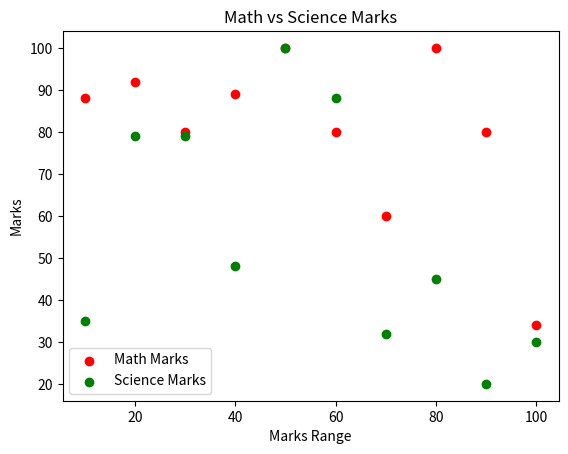

The matplotlib source for this figure:
import matplotlib.pyplot as plt

math_marks = [88, 92, 80, 89, 100, 80, 60, 100, 80, 34]
science_marks = [35, 79, 79, 48, 100, 88, 32, 45, 20, 30]
marks_range = [10, 20, 30, 40, 50, 60, 70, 80, 90, 100]

plt.scatter(marks_range, math_marks, color='r', label='Math Marks')
plt.scatter(marks_range, science_marks, color='g', label='Science Marks')

plt.xlabel('Marks Range')
plt.ylabel('Marks')
plt.title('Math vs Science Marks')
plt.legend()
plt.show()
